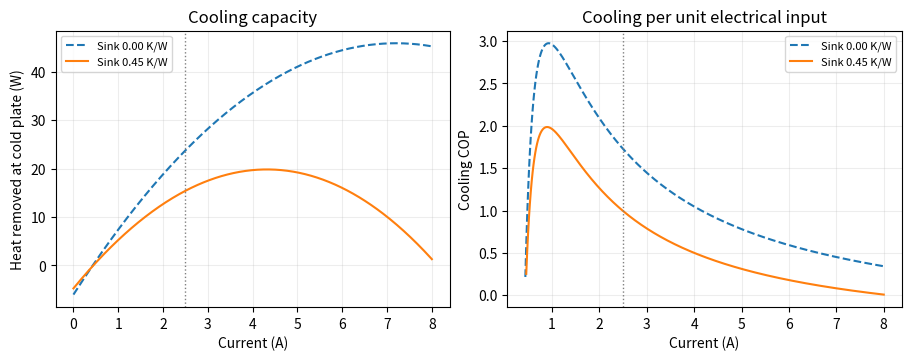

Write Python code to recreate this figure.
import numpy as np
import matplotlib.pyplot as plt

Tc, Ta = 288., 298.       # cold plate and ambient, K
alpha = .05               # module Seebeck coefficient, V/K
R, K = 2.0, .60           # electrical resistance (ohm), thermal conductance (W/K)
Rs = .45                  # sink-to-air thermal resistance, K/W
selected = 2.5            # operating current, A
assert min(Tc,Ta,alpha,R,K,selected)>0 and Rs >= 0

def operating(I, sink):
    denom = 1+sink*(K-alpha*I)
    if np.any(denom <= 0):
        raise ValueError("The chosen hot-side equilibrium is outside the stable constant-property branch.")
    Th = (Ta+sink*(K*Tc + .5*R*I**2))/denom
    Qc = alpha*Tc*I - .5*R*I**2 - K*(Th-Tc)
    volts = R*I + alpha*(Th-Tc)
    Qh = alpha*Th*I + .5*R*I**2 - K*(Th-Tc)
    return Th,Qc,volts,Qh

Th,Qc,V,Qh = operating(selected,Rs)
print(f"Hot face {Th:.2f} K; cold-side capacity {Qc:.2f} W; supply {V:.3f} V; hot-side load {Qh:.2f} W")
print("Cooling COP:", round(Qc/(V*selected),3) if Qc>0 else "no net cooling")
assert np.isclose(Qh-Qc,selected*V)
assert np.isclose(Th-Ta,Rs*Qh)

amps = np.linspace(0,8.,420)
fig, ax = plt.subplots(1,2,figsize=(9,3.5),layout="constrained")
for resistance,style in [(0.,"--"),(Rs,"-")]:
    t,q,v,qh = operating(amps,resistance)
    power = amps*v
    cop = np.divide(q,power,out=np.full_like(q,np.nan),where=(q>0)&(power>0))
    ax[0].plot(amps,q,style,label=f"Sink {resistance:.2f} K/W")
    ax[1].plot(amps,cop,style,label=f"Sink {resistance:.2f} K/W")
    best = np.argmax(q)
    print(f"In this sweep, sink {resistance:.2f} K/W: capacity peaks near {amps[best]:.2f} A")
ax[0].set(xlabel="Current (A)",ylabel="Heat removed at cold plate (W)",title="Cooling capacity")
ax[1].set(xlabel="Current (A)",ylabel="Cooling COP",title="Cooling per unit electrical input")
for a in ax:
    a.axvline(selected,color="0.5",ls=":",lw=1); a.grid(alpha=.22); a.legend(fontsize=8)
plt.show()

target = 15.0
_,capacity,_,_ = operating(amps,Rs)
indices = np.flatnonzero(capacity >= target)
print(f"First current in sweep supplying {target:g} W: {amps[indices[0]]:.3f} A" if len(indices) else "Target unavailable in this sweep")

if len(indices) and indices[0] > 0:
    first = indices[0]
    lower, upper = amps[first - 1], amps[first]
    def cooling(current):
        return operating(current, Rs)[1]

    try:
        from onesim.numerics.nonlinear.kernels.local_solvers.inversion.bracketed_inverse import bisect_increasing
    except ImportError:
        for _ in range(50):
            centre = (lower + upper) / 2
            if cooling(centre) < target:
                lower = centre
            else:
                upper = centre
        threshold = (lower + upper) / 2
        method = "Notebook bisection"
    else:
        threshold = float(bisect_increasing(cooling, target, lower, upper))
        method = "OneSimulation bracketed inverse"

    print(f"{method}: lower load threshold {threshold:.6f} A")
    assert np.isclose(cooling(threshold), target)
else:
    print("No interior lower crossing for this load and current range.")
